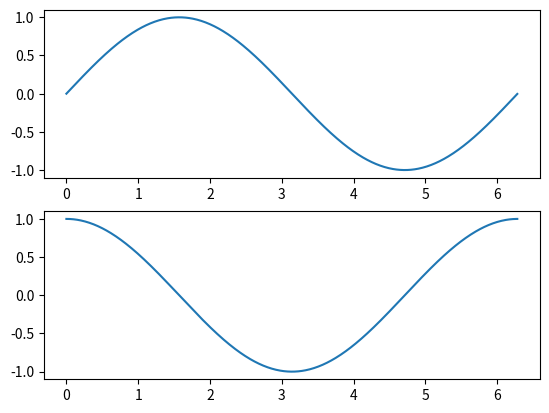

Python code for this plot:
import numpy as np
import matplotlib.pyplot as plt
import matplotlib.animation as animation

fig, ax = plt.subplots(2)

x = np.arange(0, 2*np.pi, 0.01)
line, = ax[0].plot(x, np.sin(x))
line2, = ax[1].plot(x, np.cos(x))

def animate(i):
    line.set_ydata(np.sin(x + i / 50))  # update the data.
    line2.set_ydata(np.cos(x + i / 50))  # update the data.
    return line,line2


ani = animation.FuncAnimation(
    fig, animate, interval=20, blit=True, save_count=50)

# To save the animation, use e.g.
#
# ani.save("movie.mp4")
#
# or
#
# writer = animation.FFMpegWriter(
#     fps=15, metadata=dict(artist='Me'), bitrate=1800)
# ani.save("movie.mp4", writer=writer)

plt.show()
